Run: headless pygame with SDL's dummy video driver; simulated clock (each Clock.tick advances the game by its frame time, no real sleeping); random seed 0; keys injected as events and as key.get_pressed() state; no mouse input.
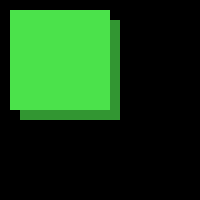
Frame 1 of 4 · flips 1–60 · no input
Frame 2 of 4 · flips 61–180 · tapped SPACE, RETURN · held RIGHT (→), D · screen unchanged from frame 1, image omitted
Frame 3 of 4 · flips 181–300 · held DOWN (↓), S · screen unchanged from frame 2, image omitted
Frame 4 of 4 · flips 301–420 · held LEFT (←), A, UP (↑), W · screen unchanged from frame 3, image omitted

The pygame program that drew these frames:

import pygame

def draw_square(screen):
    color = pygame.Color(50, 150, 50)
    # рисуем "тень"
    pygame.draw.rect(screen, color,
                     (20, 20, 100, 100), 0)
    hsv = color.hsva
    # увеличиваем параметр Value, который влияет на яркость
    color.hsva = (hsv[0], hsv[1], hsv[2] + 30, hsv[3])
    # рисуем сам объект
    pygame.draw.rect(screen, color, (10, 10, 100, 100), 0)
#   красный квадрат
#   pygame.draw.rect(screen, (255, 0, 0), (10, 10, 100, 100), 0)


if __name__ == '__main__':
    pygame.init()
    size = width, height = 200, 200
    screen = pygame.display.set_mode(size)

    draw_square(screen)

    pygame.display.flip()
    while pygame.event.wait().type != pygame.QUIT:
        pass
    pygame.quit()
